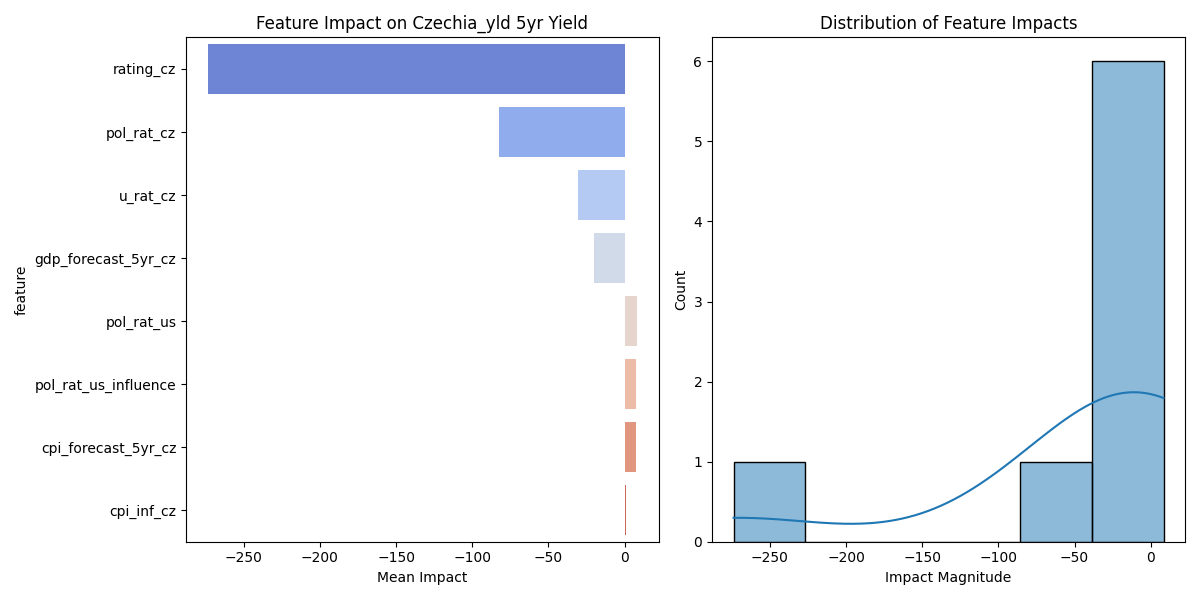

The data file committed next to this chart (first rows):
feature, mean_impact, std_impact, abs_impact
rating_cz, -273.8, 146.3, 273.8
pol_rat_cz, -82.67, 44.19, 82.67
u_rat_cz, -30.64, 16.38, 30.64
gdp_forecast_5yr_cz, -20.34, 10.87, 20.34
pol_rat_us, 8.374, 4.476, 8.374
pol_rat_us_influence, 7.686, 4.109, 7.686
cpi_forecast_5yr_cz, 7.54, 4.031, 7.54
cpi_inf_cz, 0.671, 0.3587, 0.671
